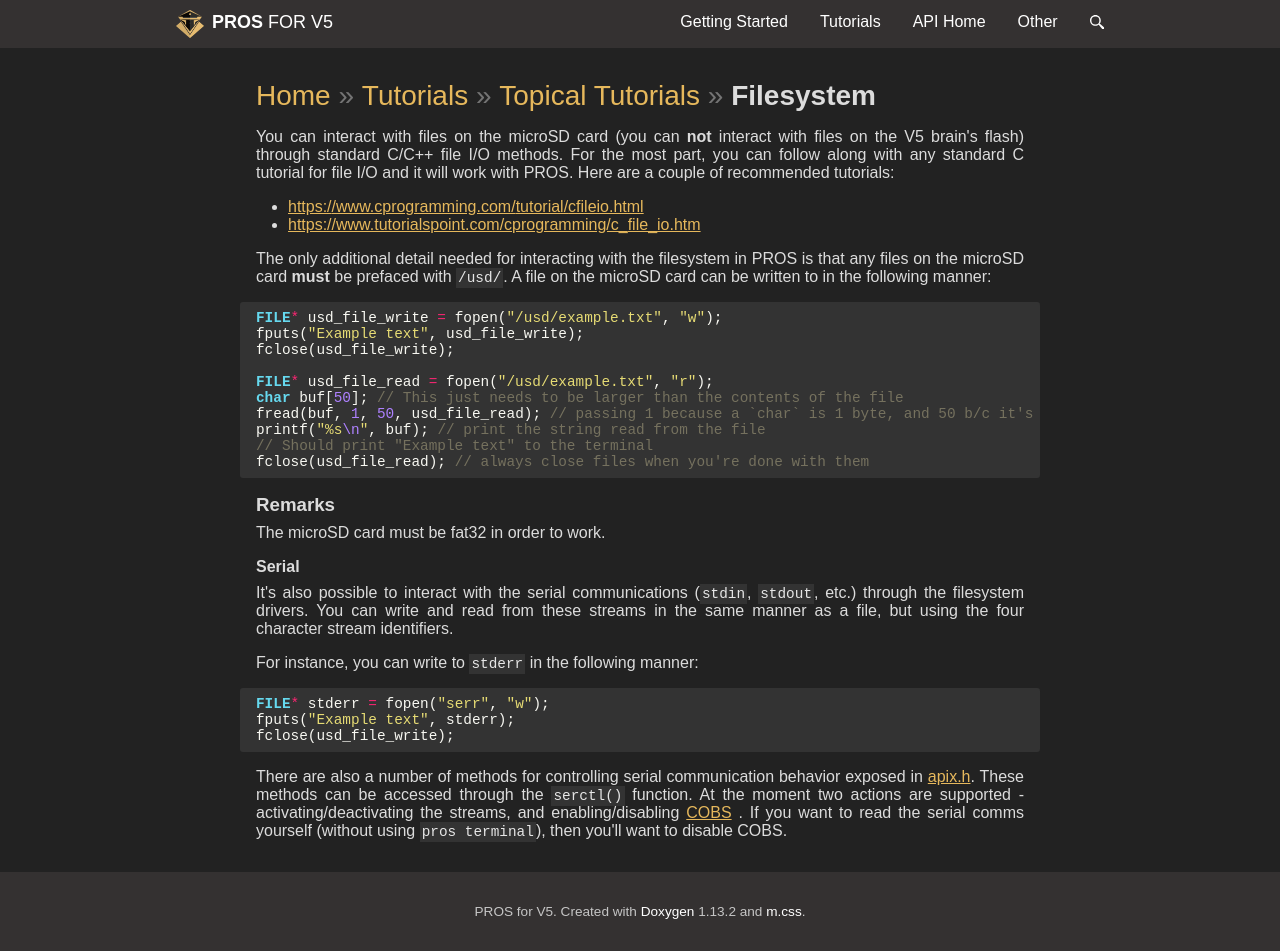

repository: purduesigbots/pros-doxygen-docs · page: filesystem.html · generator: sphinx

\page filesystem Filesystem

You can interact with files on the microSD card (you can **not**
interact with files on the V5 brain's flash) through standard C/C++ file
I/O methods. For the most part, you can follow along with any standard C
tutorial for file I/O and it will work with PROS. Here are a couple of
recommended tutorials:

- <https://www.cprogramming.com/tutorial/cfileio.html>
- <https://www.tutorialspoint.com/cprogramming/c_file_io.htm>

The only additional detail needed for interacting with the filesystem in
PROS is that any files on the microSD card **must** be prefaced with
`/usd/`. A file on the microSD card can be written to in the following
manner:

```{.cpp}
FILE* usd_file_write = fopen("/usd/example.txt", "w");
fputs("Example text", usd_file_write);
fclose(usd_file_write);

FILE* usd_file_read = fopen("/usd/example.txt", "r");
char buf[50]; // This just needs to be larger than the contents of the file
fread(buf, 1, 50, usd_file_read); // passing 1 because a `char` is 1 byte, and 50 b/c it's the length of buf
printf("%s\n", buf); // print the string read from the file
// Should print "Example text" to the terminal
fclose(usd_file_read); // always close files when you're done with them
```

## Remarks

The microSD card must be fat32 in order to work.

### Serial

It's also possible to interact with the serial communications (`stdin`,
`stdout`, etc.) through the filesystem drivers. You can write and read
from these streams in the same manner as a file, but using the four
character stream identifiers.

For instance, you can write to `stderr` in the following manner:

```{.cpp}
FILE* stderr = fopen("serr", "w");
fputs("Example text", stderr);
fclose(usd_file_write);
```

There are also a number of methods for controlling serial communication
behavior exposed in [apix.h](../../extended/apix.html). These methods
can be accessed through the `serctl()` function. At the moment two
actions are supported -activating/deactivating the streams, and
enabling/disabling
[COBS](https://en.wikipedia.org/wiki/Consistent_Overhead_Byte_Stuffing)
. If you want to read the serial comms yourself (without using
`pros terminal`), then you'll want to disable COBS.
